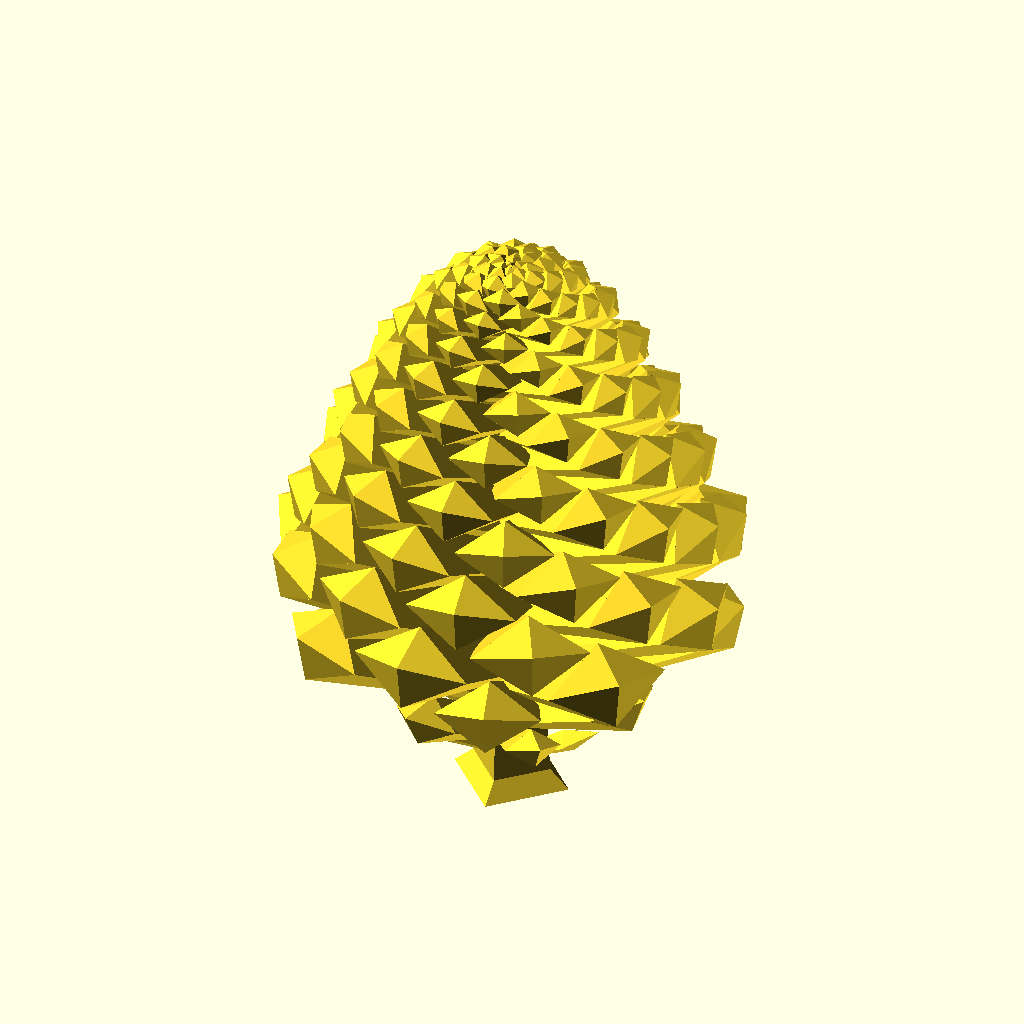
Cell 1: the model at its default parameters.
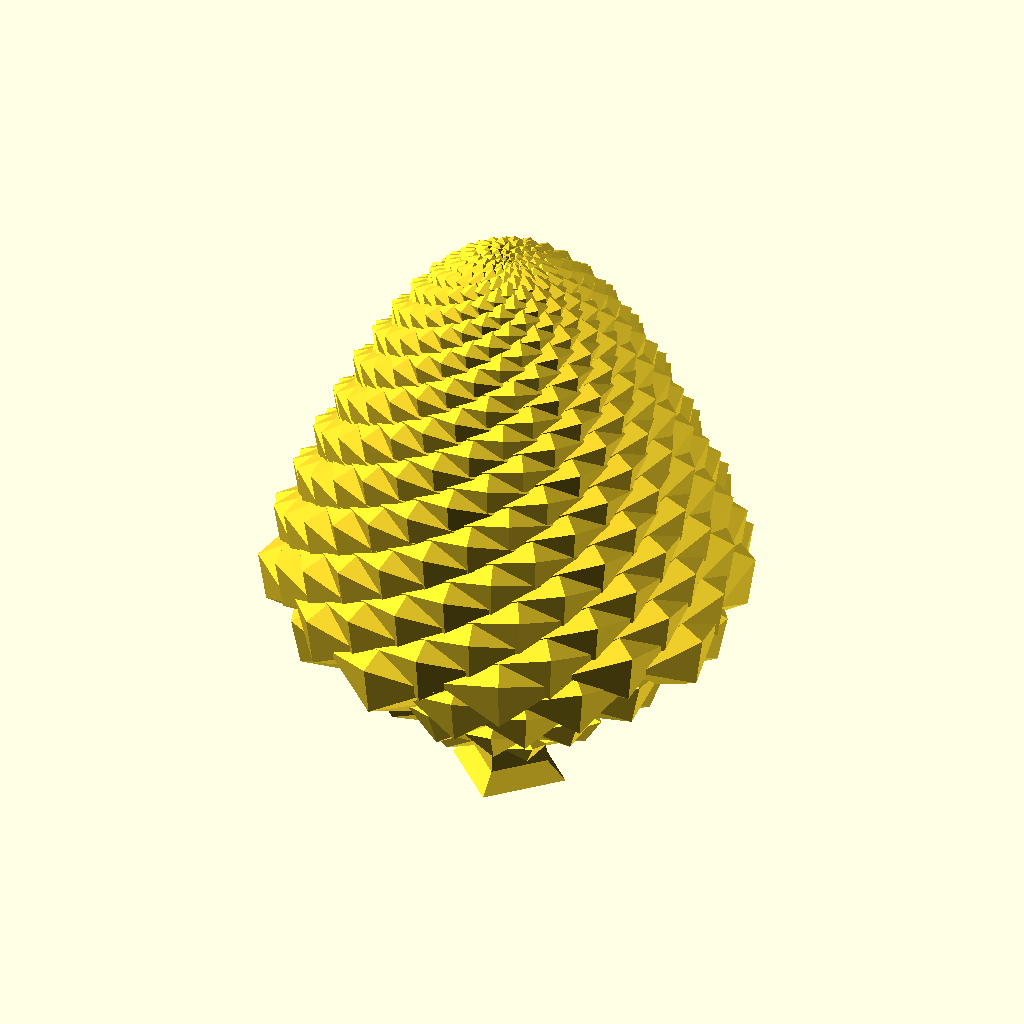
Cell 2: the same model with totalLeafs = 400.
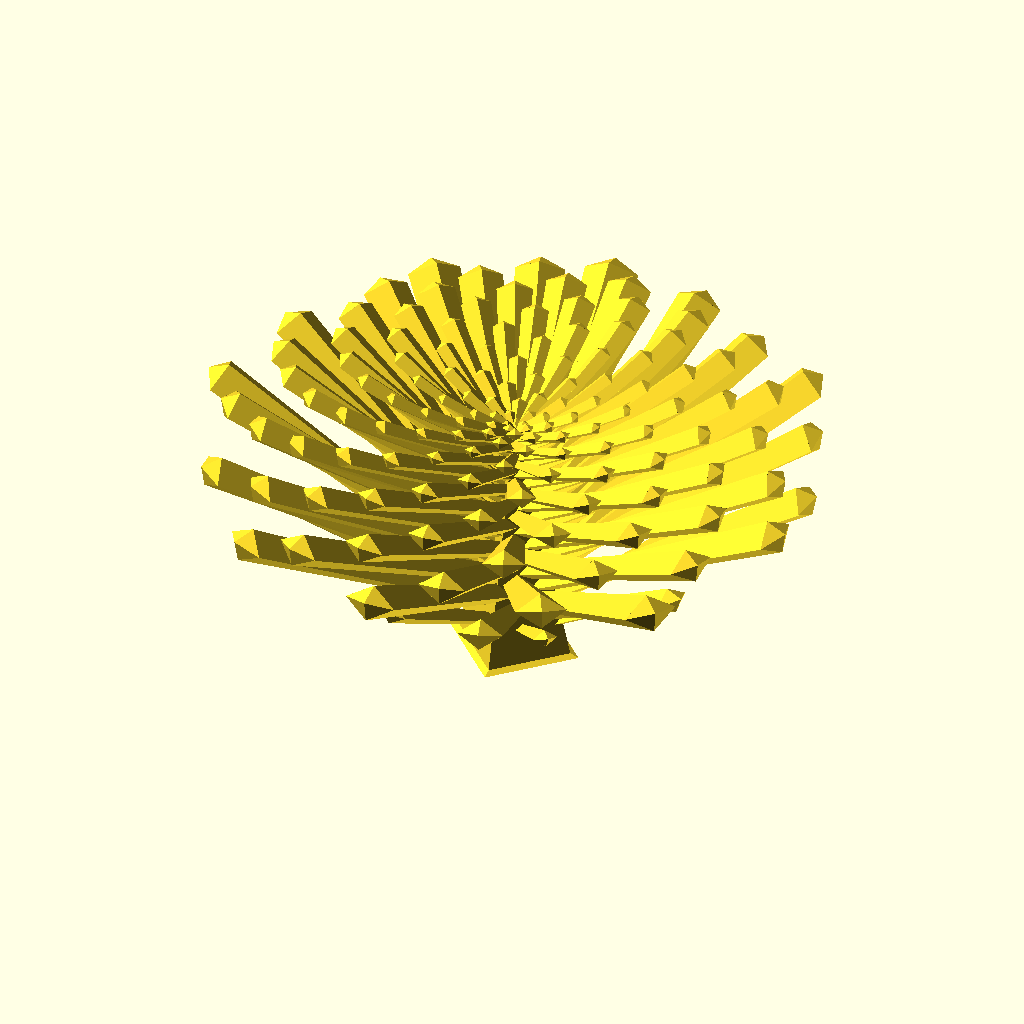
Cell 3: leafBaseLength = 200 (everything else at default).
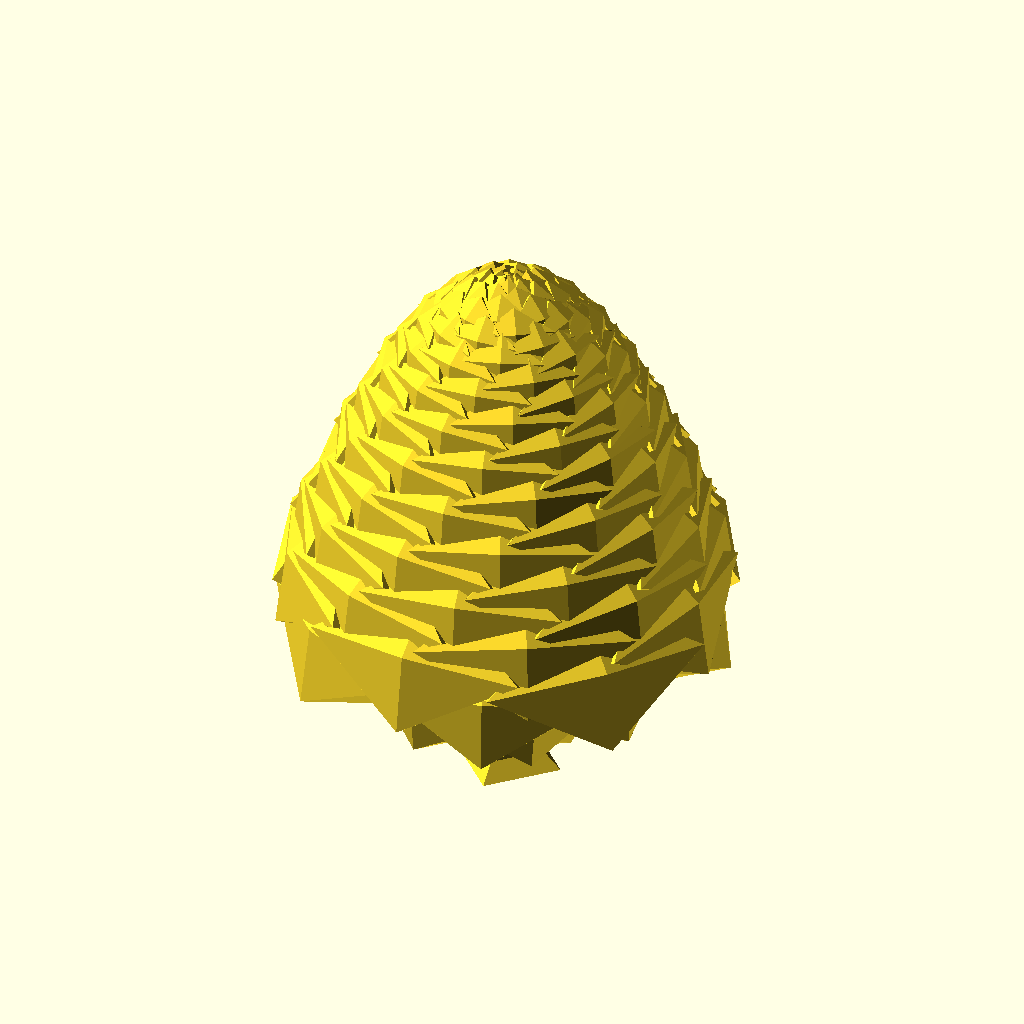
Cell 4: the same model with leafThickness = 10.
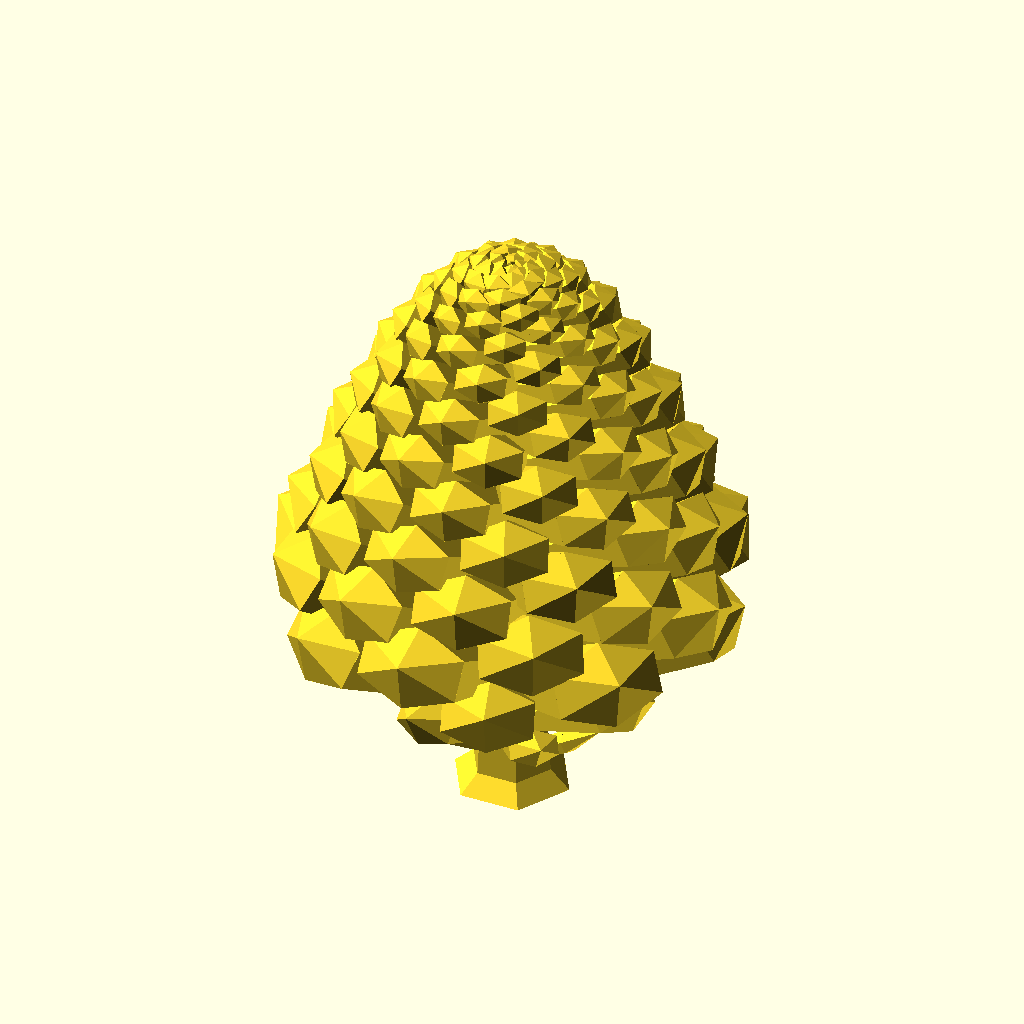
Cell 5: leafSides = 6 (everything else at default).
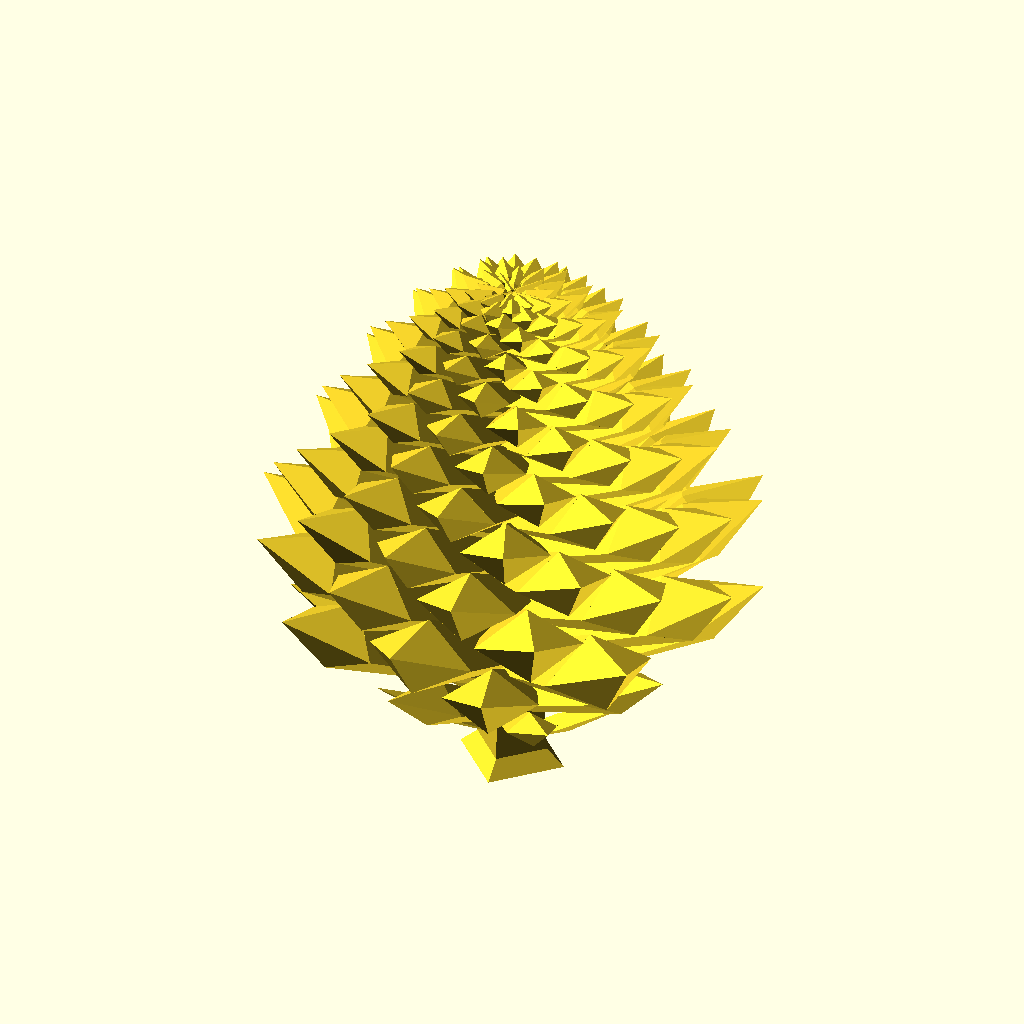
Cell 6: leafSpikiness = 20 (everything else at default).
The same orthographic view direction (rotation 55°, 0°, 25°; colour scheme Cornfield) for every cell, with the view re-fitted per cell, so scale and position can differ between cells.
OpenSCAD source file inputs/thingiverse/files/thing-947542/pinecone.scad:

/* [leaf] */
// (Total leaves that make up a pinecone) :
totalLeafs = 150; // [10:400]

// (Average length of each leaf) :
leafBaseLength = 60; // [10:200]

// (Average thichkness of each leaf) :
leafThickness = 5; // [2:10]

// (Shape of leaf) :
leafSides = 4; // [3:6]

// (Spikiness of leaf) :
leafSpikiness = 8; // [0:20]

// (Upwards angle of leaf for printability) :
leafGrade = 30;  // [0:80]

/* [pinecone] */

// (Overall height of pinecone) :
pineConeHeight = 120; // [10:300]

// (Spiraling angle between leaf (Phi = 137.5, Lucas = 100.0) ) :
angleBetweenLeafs = 137.5;

// layer
module layer(segments) {

    union () {

        // Overall height of pinecone
        pineConeBase = leafBaseLength*0.15;
        cylinder(h = pineConeHeight, r1 = pineConeBase, r2 = 2, $fn=leafSides);
        cylinder(h = pineConeHeight*0.1, r1 = (pineConeBase+4), r2 = 0, $fn=leafSides);

        for ( i = [0 : segments] ) {

            seedNormal = (i/(segments-1));
            inverseSeedNormal = ((1-seedNormal) >.3) ? ((1-seedNormal)) : (.3);
            sinusoidalNormal = sin(seedNormal*90);
            inverseSinusoidalNormal = 1-sinusoidalNormal;

            baseTaper = .1;
            bottomLeafScalar = (seedNormal<baseTaper) ? (( seedNormal/baseTaper)*0.75+0.25 ) : 1;

            sizeScalar = bottomLeafScalar*inverseSeedNormal*leafThickness;
            
            leafWidth = 3*sizeScalar;
            leafHeight = 2*sizeScalar;

            leafBaseLengthCalculated = bottomLeafScalar*(leafBaseLength - (seedNormal*leafBaseLength));
            leafOffsetFromCenter = 0;
            leafTipLengthCalculated = leafSpikiness*inverseSeedNormal;
            leafHeightOffset = sinusoidalNormal*-pineConeHeight;

            rotate([0,0,0])
            rotate([0,90,0])
            rotate([i*angleBetweenLeafs ,0,0])
            translate([leafHeightOffset-5,0,0])
            leaf(
                width = leafWidth, 
                height = leafHeight, 
                baseLength = leafBaseLengthCalculated,
                tipLength = leafTipLengthCalculated,
                offsetFromCenter = leafOffsetFromCenter,
                seedNormal = seedNormal
            );
        }
    }
}

// leaf
module leaf(width, height, baseLength, tipLength, offsetFromCenter, seedNormal) {
    tip = tipLength;
    base = baseLength;
    rotate([0,-leafGrade,0]) // upwards angle for printing
    rotate([0,0,0]) // upwards angle for printing
    union () {
    
        // leaf base
        translate([0,0,offsetFromCenter])
        scale([height,width,1])
        cylinder(h = base, r1 = 0.5, r2 = 1, $fn=leafSides);
        
        // leaf tip
        translate([0,0,offsetFromCenter+base])
        scale([height,width,1])
        cylinder(h = tipLength, r1 = 1, r2 = 0, $fn=leafSides);
    
    }
}

scale([1,1,1])
layer( totalLeafs );
Parameter table extracted from the source (name, type, default, range or options):
totalLeafs: number, default 150, range 10 to 400
leafBaseLength: number, default 60, range 10 to 200
leafThickness: number, default 5, range 2 to 10
leafSides: number, default 4, range 3 to 6
leafSpikiness: number, default 8, range 0 to 20
leafGrade: number, default 30, range 0 to 80
pineConeHeight: number, default 120, range 10 to 300
angleBetweenLeafs: number, default 137.5
